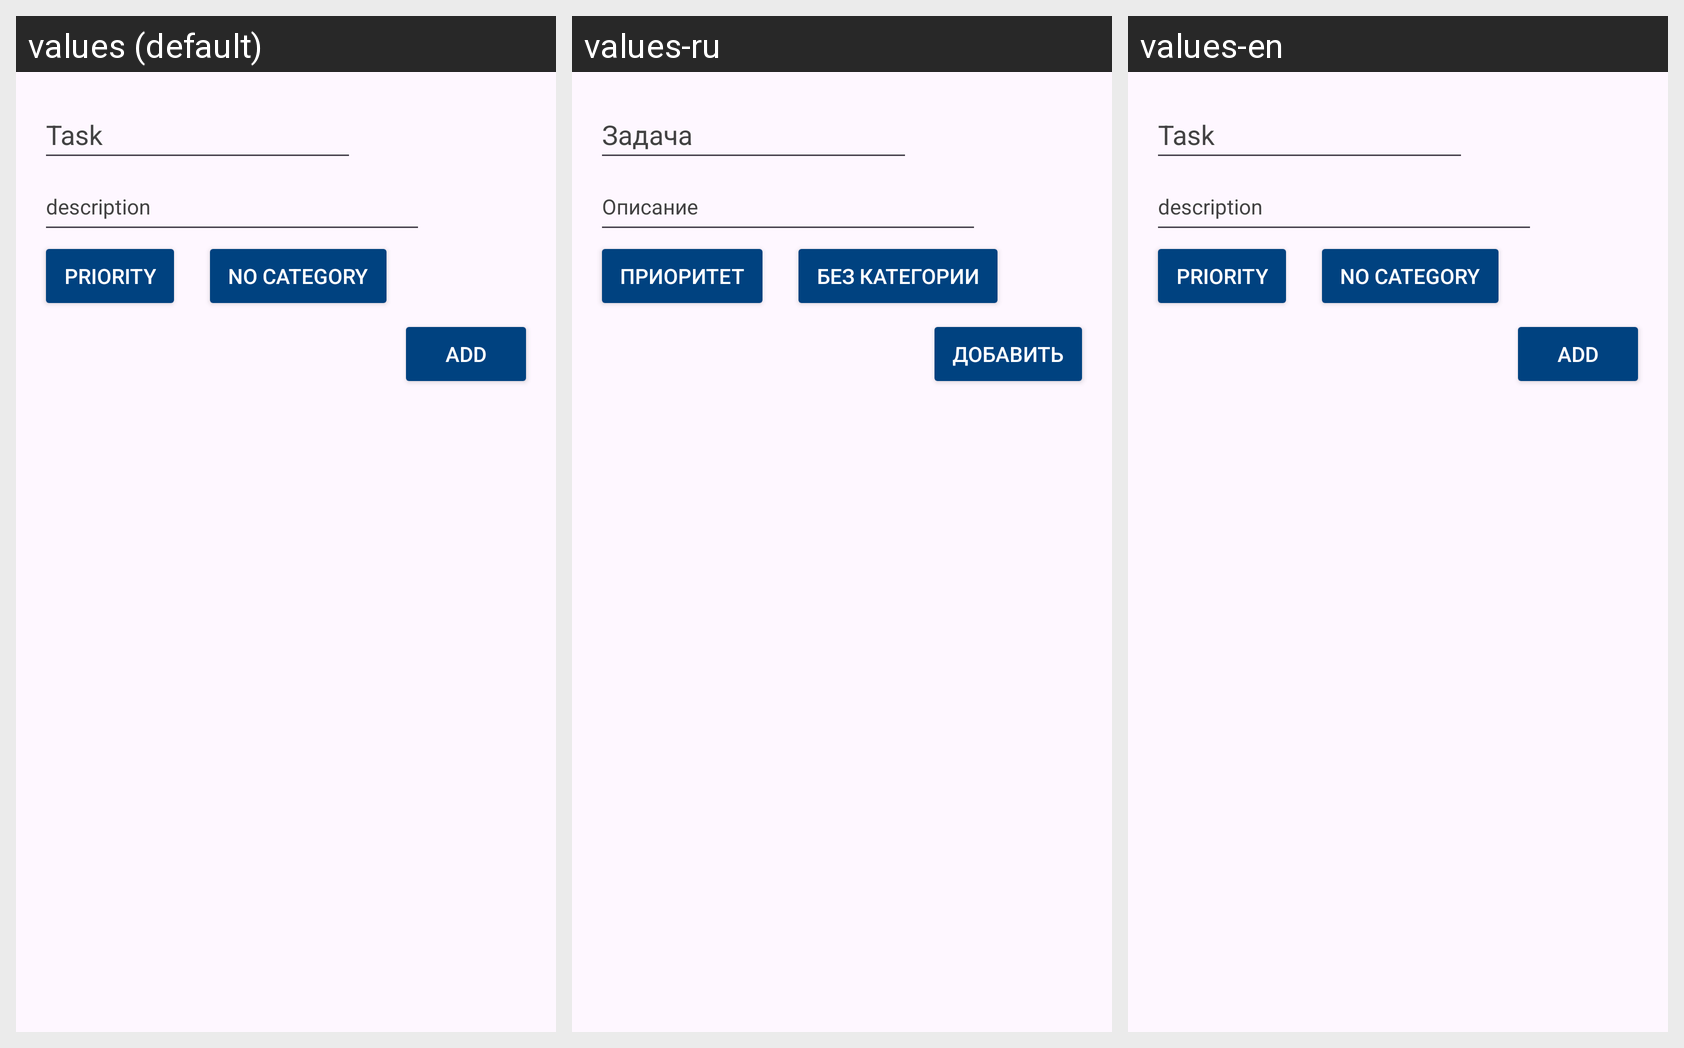

This grid shows one Android layout under several languages. Give, for every string resource on the screen, its name, the default text and each shown locale's text.
Android screen res/layout/fragment_add_new_task.xml rendered under 3 locales, left to right: values (default), values-ru, values-en. Device: Nexus 5 (rendered at 1080×1920; each locale shown at half size, 540×960, under a caption strip naming it); theme Theme.MyToDoList.
Strings drawn on this screen, with the default value and each locale's value (text and hints the layout hard-codes, and strings that could not be matched under every locale, appear in the picture but are not listed):

taskHint
  values: Task
  values-ru: Задача
  values-en: Task

descriptionHint
  values: description
  values-ru: Описание
  values-en: description

priorityButton
  values: Priority
  values-ru: Приоритет
  values-en: Priority

unChangeCategory
  values: No category
  values-ru: Без категории
  values-en: No category

addButton
  values: Add
  values-ru: Добавить
  values-en: Add
